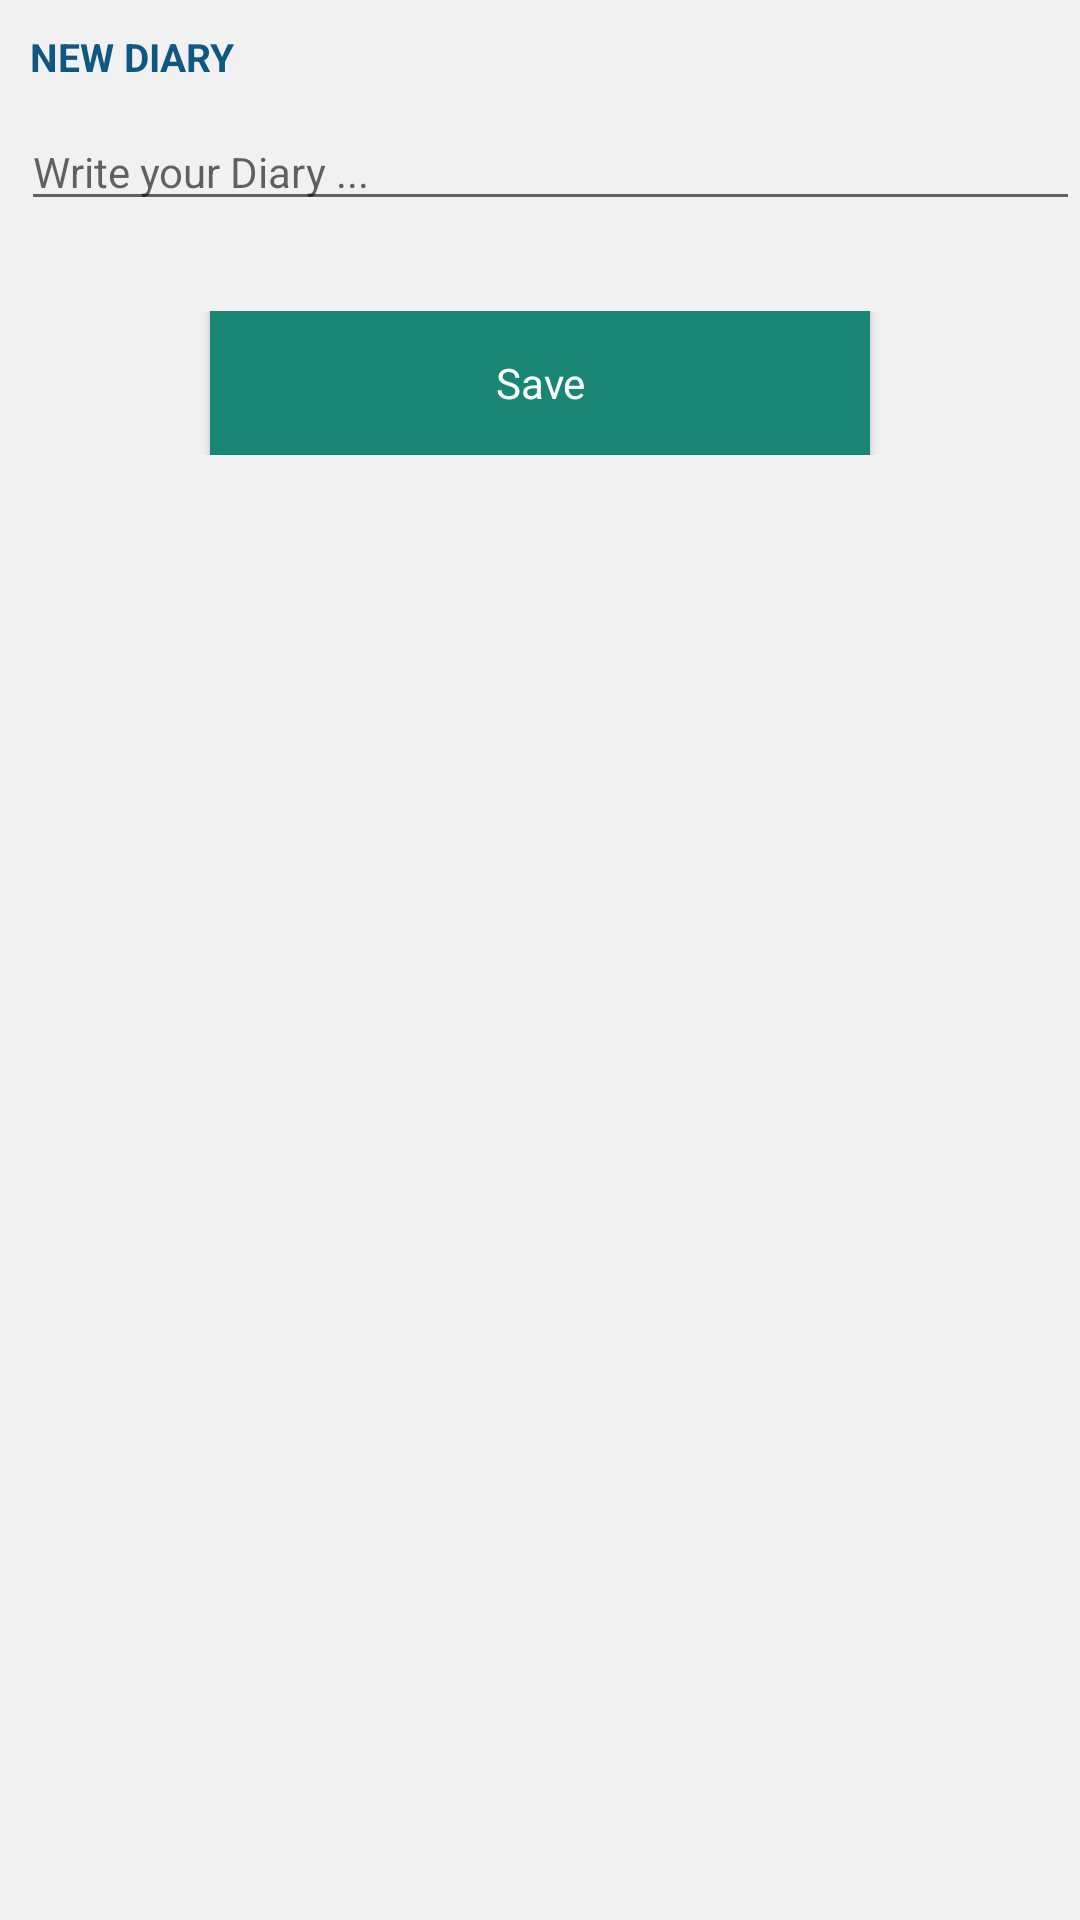

Layout XML and referenced resources for this Android screen:
<!-- AndroidManifest.xml: application theme AppTheme1 -->
<!-- res/layout/jn_fragment_diary.xml -->
<?xml version="1.0" encoding="utf-8"?>
<ScrollView xmlns:android="http://schemas.android.com/apk/res/android"
    android:layout_width="match_parent" android:layout_height="fill_parent"
    android:background="@color/windowBackground"
    android:paddingBottom="@dimen/default_scroll_top_padding">

    <LinearLayout
        android:orientation="vertical" android:layout_width="match_parent"
        android:layout_height="wrap_content"
        android:background="@color/windowBackground">

        <TextView
            android:text="@string/diary_section_title"
            style="@style/AppTheme.SectionTitle"/>

        <LinearLayout
            style="@style/AppTheme.InputRowLayout"
            >

            <EditText style="@style/AppTheme.InputEditText"
                android:id ="@+id/edit_input"
                android:layout_width ="0dip"
                android:layout_height ="wrap_content"
                android:layout_weight ="1"
                android:inputType="textCapSentences|textMultiLine"
                android:maxLines ="5"
                android:maxLength ="2000"
                android:hint ="@string/compose_hint"
                android:scrollbars="vertical"
                android:scrollHorizontally="false"
                />

        </LinearLayout>

        <LinearLayout
            style="@style/AppTheme.InputRowLayout"
            android:paddingTop="30sp">

            <Button android:id="@+id/continue_button"
                style="@style/AppTheme.ButtonLayout"

                android:text="@string/done_button" />

        </LinearLayout>
    </LinearLayout>

</ScrollView>
<!-- resources referenced by this layout -->
<resources>
  <color name="windowBackground">#F1F1F1</color>
  <dimen name="default_scroll_top_padding">60dp</dimen>
  <string name="compose_hint">Write your Diary ...</string>
  <string name="diary_section_title">New Diary</string>
  <string name="done_button">Save</string>
  <style name="AppTheme.ButtonLayout">
      <item name="android:layout_width">match_parent</item>
      <item name="android:layout_height">wrap_content</item>
      <item name="android:layout_marginLeft">70sp</item>
      <item name="android:layout_marginRight">70sp</item>
      <item name="android:background">@color/colorSecondary</item>
      <item name="android:textColor">@color/textColorPrimary</item>
      </style>
  <style name="AppTheme.InputEditText">
          <item name="android:layout_width">0dp</item>
          <item name="android:layout_height">wrap_content</item>
          <item name="android:layout_weight">1</item>
          <item name="android:singleLine">true</item>
  
          <item name="android:layout_marginLeft">@dimen/input_text_default_margin</item>
          <item name="android:inputType">text|textNoSuggestions</item>
      </style>
  <style name="AppTheme.InputRowLayout">
          <item name="android:orientation">horizontal</item>
          <item name="android:layout_width">fill_parent</item>
          <item name="android:layout_height">wrap_content</item>
      </style>
  <style name="AppTheme.SectionTitle">
          <item name="android:layout_width">fill_parent</item>
          <item name="android:layout_height">wrap_content</item>
          <item name="android:textStyle">bold</item>
          <item name="android:textAllCaps">true</item>
          <item name="android:textSize">@dimen/title_font_size</item>
          <item name="android:layout_margin">@dimen/activity_default_margin</item>
          <item name="android:textColor">@color/colorPrimaryDark</item>
      </style>
  <style name="AppTheme1" parent="Theme.AppCompat.Light.DarkActionBar">
          
          <item name="colorPrimary">@color/colorPrimary</item>
          <item name="colorPrimaryDark">@color/colorPrimaryDark</item>
          <item name="colorAccent">@color/colorAccent</item>
          <item name="android:actionMenuTextColor">@color/textColorPrimary</item>
          <item name="windowActionBar">false</item>
          <item name="windowNoTitle">true</item>
      </style>
  <color name="colorSecondary">#FF198673</color>
  <color name="textColorPrimary">#FFFFFF</color>
  <dimen name="input_text_default_margin">7dp</dimen>
  <dimen name="title_font_size">13sp</dimen>
  <dimen name="activity_default_margin">10dp</dimen>
  <color name="colorPrimaryDark">#0f5980</color>
  <color name="colorPrimary">#0f5980</color>
  <color name="colorAccent">#f84b2e</color>
</resources>
